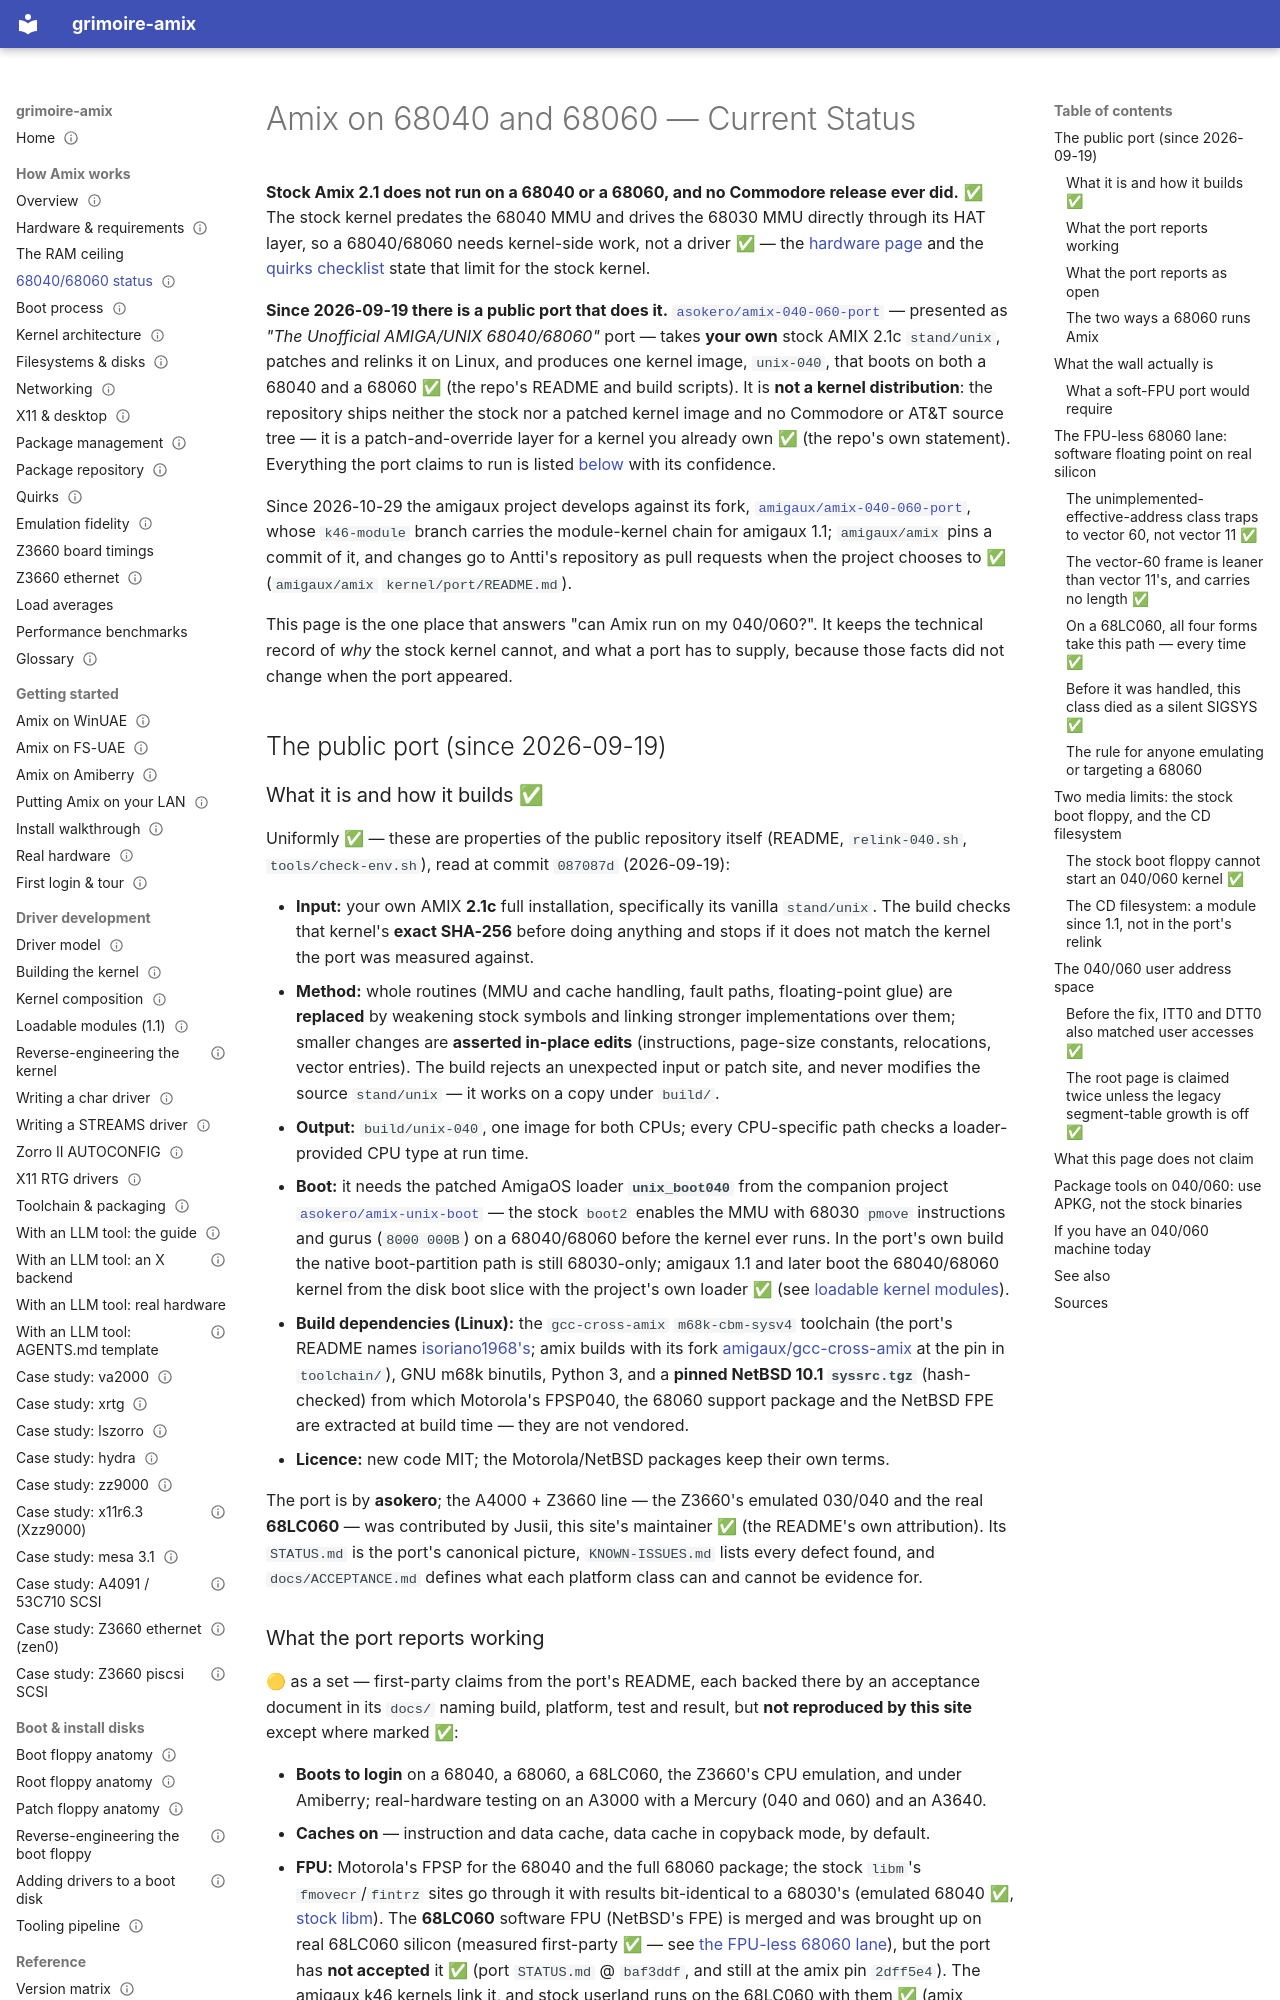

repository: amigaux/grimoire · page: how-it-works/68040-68060-status/index.html · generator: mkdocs

---
title: Amix on 68040 and 68060 — Current Status
summary: Stock Amix 2.1 runs only on a 68020/68030 with a real MMU; since 2026-09-19 a public port (asokero/amix-040-060-port, "The Unofficial AMIGA/UNIX 68040/68060") relinks your own stock kernel to boot on 68040, 68060 and 68LC060 — what it does, what it needs, what is measured, and what the wall was.
status: draft
---

# Amix on 68040 and 68060 — Current Status

**Stock Amix 2.1 does not run on a 68040 or a 68060, and no Commodore release ever did.** ✅ The
stock kernel predates the 68040 MMU and drives the 68030 MMU directly through its HAT layer, so a
68040/68060 needs kernel-side work, not a driver ✅ — the [hardware page](hardware.md#no-6804068060-and-therefore-no-a4000)
and the [quirks checklist](quirks.md) state that limit for the stock kernel.

**Since 2026-09-19 there is a public port that does it.**
[`asokero/amix-040-060-port`](https://github.com/asokero/amix-040-060-port) — presented as *"The
Unofficial AMIGA/UNIX 68040/68060"* port — takes **your own** stock AMIX 2.1c `stand/unix`, patches
and relinks it on Linux, and produces one kernel image, `unix-040`, that boots on both a 68040 and a
68060 ✅ (the repo's README and build scripts). It is **not a kernel distribution**: the repository
ships neither the stock nor a patched kernel image and no Commodore or AT&T source tree — it is a
patch-and-override layer for a kernel you already own ✅ (the repo's own statement). Everything the
port claims to run is listed [below](#what-the-port-reports-working) with its confidence.

Since 2026-10-29 the amigaux project develops against its fork,
[`amigaux/amix-040-060-port`](https://github.com/amigaux/amix-040-060-port), whose `k46-module`
branch carries the module-kernel chain for amigaux 1.1; `amigaux/amix` pins a commit of it, and
changes go to Antti's repository as pull requests when the project chooses to ✅ (`amigaux/amix`
`kernel/port/README.md`).

This page is the one place that answers "can Amix run on my 040/060?". It keeps the technical record
of *why* the stock kernel cannot, and what a port has to supply, because those facts did not change
when the port appeared.

## The public port (since 2026-09-19)

### What it is and how it builds ✅

Uniformly ✅ — these are properties of the public repository itself (README, `relink-040.sh`,
`tools/check-env.sh`), read at commit `087087d` (2026-09-19):

- **Input:** your own AMIX **2.1c** full installation, specifically its vanilla `stand/unix`. The
  build checks that kernel's **exact SHA-256** before doing anything and stops if it does not match
  the kernel the port was measured against.
- **Method:** whole routines (MMU and cache handling, fault paths, floating-point glue) are
  **replaced** by weakening stock symbols and linking stronger implementations over them; smaller
  changes are **asserted in-place edits** (instructions, page-size constants, relocations, vector
  entries). The build rejects an unexpected input or patch site, and never modifies the source
  `stand/unix` — it works on a copy under `build/`.
- **Output:** `build/unix-040`, one image for both CPUs; every CPU-specific path checks a
  loader-provided CPU type at run time.
- **Boot:** it needs the patched AmigaOS loader **`unix_boot040`** from the companion project
  [`asokero/amix-unix-boot`](https://github.com/asokero/amix-unix-boot) — the stock `boot2` enables
  the MMU with 68030 `pmove` instructions and gurus (`8000 000B`) on a 68040/68060 before the kernel
  ever runs. In the port's own build the native boot-partition path is still 68030-only; amigaux
  1.1 and later boot the 68040/68060 kernel from the disk boot slice with the project's own loader
  ✅ (see [loadable kernel modules](../drivers/loadable-modules.md)).
- **Build dependencies (Linux):** the `gcc-cross-amix` `m68k-cbm-sysv4` toolchain (the port's
  README names [isoriano1968's](https://github.com/isoriano1968/gcc-cross-amix); amix builds with its
  fork [amigaux/gcc-cross-amix](https://github.com/amigaux/gcc-cross-amix) at the pin in
  `toolchain/`), GNU m68k binutils, Python 3, and a **pinned NetBSD 10.1 `syssrc.tgz`**
  (hash-checked) from which Motorola's FPSP040, the 68060 support package and the NetBSD FPE are
  extracted at build time — they are not vendored.
- **Licence:** new code MIT; the Motorola/NetBSD packages keep their own terms.

The port is by **asokero**; the A4000 + Z3660 line — the Z3660's emulated 030/040 and the real
**68LC060** — was contributed by Jusii, this site's maintainer ✅ (the README's own attribution). Its
`STATUS.md` is the port's canonical picture, `KNOWN-ISSUES.md` lists every defect found, and
`docs/ACCEPTANCE.md` defines what each platform class can and cannot be evidence for.
